Run: headless pygame with SDL's dummy video driver; simulated clock (each Clock.tick advances the game by its frame time, no real sleeping); random seed 0; keys injected as events and as key.get_pressed() state; no mouse input.
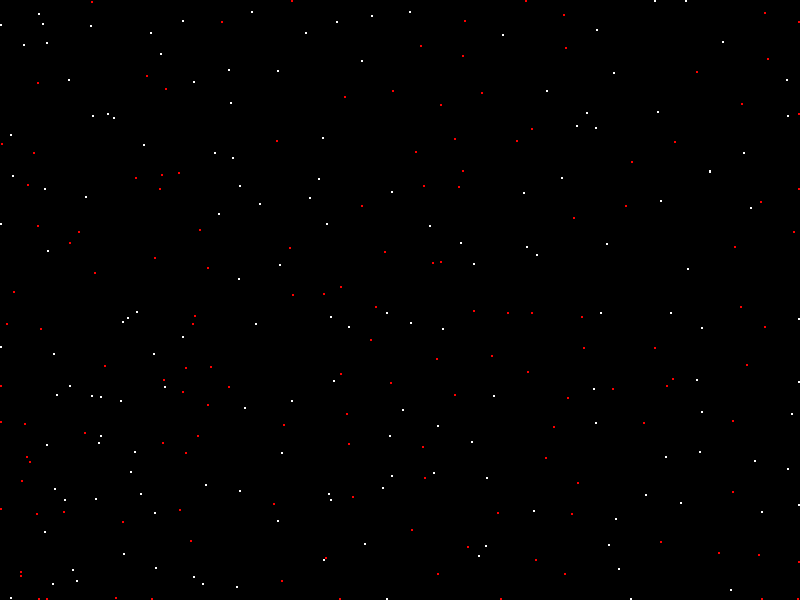
Frame 1 of 2 · flips 1–60 · no input
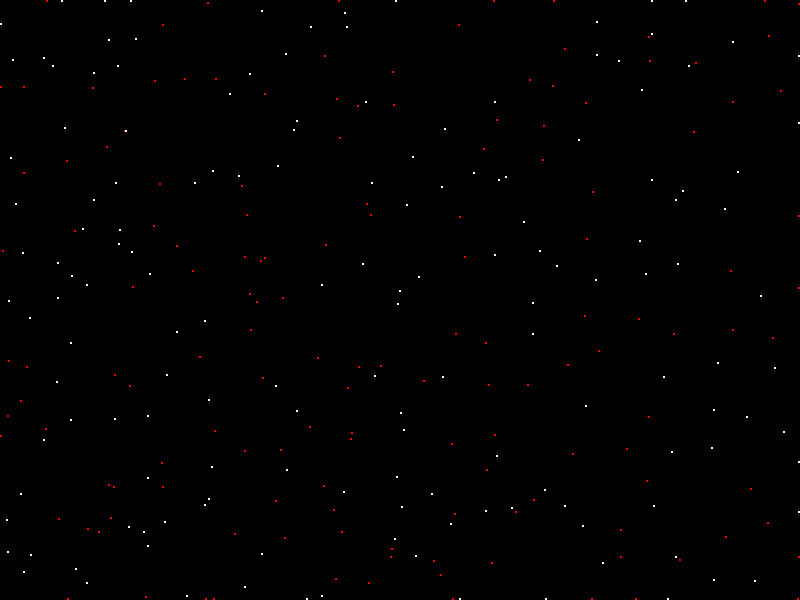
Frame 2 of 2 · flips 61–180 · tapped SPACE, RETURN · held RIGHT (→), D

The pygame program that drew these frames:

import pygame
import random

# IDEA: Kollision mit einzelnen partikeln hinzufügen

width = 800
height = 600
screen = pygame.display.set_mode((width,height))
clock = pygame.time.Clock()
pygame.display.set_caption("particle life")

# global var
num = 300
colors = ["red","white"]

class Life(object):
    def __init__(self,position,speed,velocity,color,id):
        self.position = list(position)
        self.speed = speed
        self.velocity = velocity
        self.color = color
        self.size = 1
        self.id = id
        self.id = round(self.id,2)
        self.direction = "RIGHT"

        self.move_right_chance = 0.67
        self.move_left_chance = 0.67
        self.move_down_chance = 0.67
        self.move_up_chance = 0.67


        self.rect = pygame.Rect(self.position[0] - 10,self.position[1] - 10,self.size * 5,self.size * 5)


    def move(self):
        self.direction = random.choice(["DOWN","RIGHT","UP","LEFT"])
        
        if self.direction == "RIGHT" and random.random() > self.move_right_chance:
            self.position[0] += self.speed 
        elif self.direction == "DOWN" and random.random() > self.move_down_chance:
            self.position[1] += self.speed 
        elif self.direction == "UP" and random.random() > self.move_up_chance:
            self.position[1] -= self.speed
        elif self.direction == "LEFT" and random.random() > self.move_left_chance:
            self.position[0] -= self.speed
        
        if self.position[0] > width - 10:
            self.position[0] = 0 + 10
        elif self.position[0] < 0 + 10:
            self.position[0] = 0 + 10

        if self.position[1] > height - 10:
            self.position[1] = 0 + 10
        elif self.position[1] < 0 + 10:
            self.position[1] = 0 + 10

    def move_group(self,group,direction):
        for life in group:
            if group == white_color_lifes:
                if direction == "RIGHT" and random.random() < self.move_right_chance:
                    self.position[0] += self.speed * 0.05
                elif direction == "LEFT" and random.random() < self.move_left_chance:
                    self.position[0] -= self.speed * 0.05
                elif direction == "UP" and random.random() < self.move_up_chance:
                    self.position[1] -= self.speed * 0.05
                elif direction == "DOWN" and random.random() < self.move_down_chance:
                    self.position[1] += self.speed * 0.05
                else:
                    group.remove(life)

        for life in group:
            if group == red_color_lifes:
                if direction == "RIGHT" and random.random() < self.move_right_chance:
                    self.position[0] += self.speed * 0.1
                elif direction == "LEFT" and random.random() < self.move_left_chance:
                    self.position[0] -= self.speed * 0.1
                elif direction == "UP" and random.random() < self.move_up_chance:
                    self.position[1] -= self.speed * 0.1
                elif direction == "DOWN" and random.random() < self.move_down_chance:
                    self.position[1] += self.speed * 0.1
                else:
                    group.remove(life)

    def check_collision(self):
        global white_color_lifes,red_color_lifes

        new_life = Life((random.randint(0,width),random.randint(0,height)),3,random.uniform(1,2),random.choice(colors),random.uniform(1,100))
        red_color_lifes = [red for red in lifes if red.color == "red"]
        white_color_lifes = [white for white in lifes if white.color == "white"]

        dead_lifes = []

        for pixel in white_color_lifes:
                if pixel != self and self.eye.colliderect(pixel.rect) :
                    pixel.move_group(white_color_lifes,random.choice(["RIGHT","UP","LEFT","DOWN"]))
                    
        for pixel in red_color_lifes:
                if pixel != self and self.eye.colliderect(pixel.rect):
                    pixel.move_group(red_color_lifes,random.choice(["RIGHT","UP","LEFT","DOWN"]))
                else:
                    dead_lifes.append(pixel)


        for all in lifes:
            if all.position[0] > width - self.size:
                all.position[0] = width - self.size
            elif all.position[0] < 0 + self.size:
                all.position[0] = self.size

            if all.position[1] > height - self.size:
                all.position[1] = height - self.size
            elif all.position[1] < 0 + self.size:
                all.position[1] = self.size

        # remove all white ones
        #for life in white_color_lifes:
            #lifes.remove(life)

    def update(self):
        #self.move()
        self.life = pygame.draw.circle(screen,self.color,self.position,self.size,1)
        #self.eye = pygame.draw.rect(screen,self.color,(self.position[0] - 20,self.position[1] - 20,50,50),1)
        self.eye = pygame.Rect(self.position[0] - 10,self.position[1] - 10,20,20)
        self.rect = pygame.Rect(self.position[0] - 20,self.position[1] - 20,40,40)
        
        #pygame.draw.rect(screen,"red",(self.position[0] - 10,self.position[1] - 10,20,20),1)
        #pygame.draw.rect(screen,"blue",(self.position[0] - 20,self.position[1] - 20,40,40),1)
        

lifes = [Life((random.randint(0,width),random.randint(0,height)),3,random.uniform(1,2),random.choice(colors),random.uniform(1,100)) for _ in range(num)]


run = True
while run:
    for event in pygame.event.get():
        if event.type == pygame.QUIT:
            run = False
        elif event.type == pygame.KEYDOWN:
            if event.key == pygame.K_q:
                run = False

    screen.fill("black")

    for life in lifes:
        life.update()
        life.check_collision()

    clock.tick(60)
    pygame.display.update()

pygame.quit()
